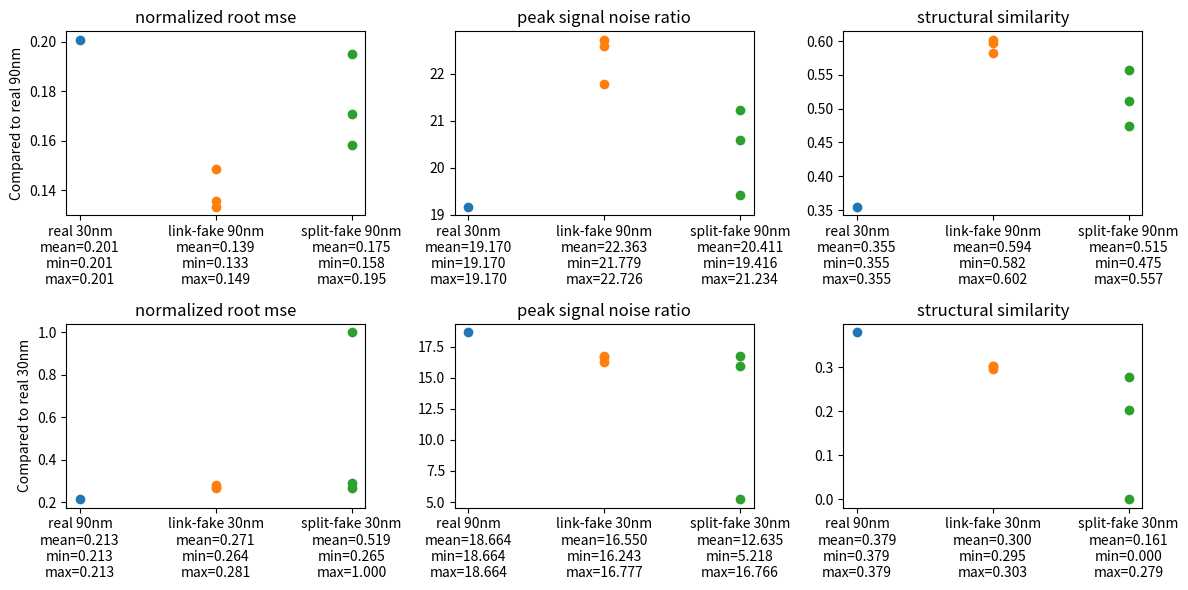

Generate this figure with matplotlib:
#%%
from collections import defaultdict
import numpy as np
import matplotlib.pyplot as plt

# %%
# DIVIDING LINK vs. SPLIT
valid_link = {}  # run #7
valid_link["90nm"] = {
    "link_seed3": {
        "normalized_root_mse": 0.1355599601559981,
        "peak_signal_noise_ratio": 22.58388754178613,
        "structural_similarity": 0.5971274763636932,
    },
    "link_seed13": {
        "normalized_root_mse": 0.1487141861451615,
        "peak_signal_noise_ratio": 21.779468217688887,
        "structural_similarity": 0.581553505905969,
    },
    "link_seed42": {
        "normalized_root_mse": 0.13335912086965168,
        "peak_signal_noise_ratio": 22.726061714679517,
        "structural_similarity": 0.6019693070557244,
    },
}
valid_link["30nm"] = {
    "link_seed3": {
        "normalized_root_mse": 0.2688072997144831,
        "peak_signal_noise_ratio": 16.629633701314493,
        "structural_similarity": 0.3033689184378308,
    },
    "link_seed13": {
        "normalized_root_mse": 0.2642739677635674,
        "peak_signal_noise_ratio": 16.77736716209853,
        "structural_similarity": 0.29481627730500704,
    },
    "link_seed42": {
        "normalized_root_mse": 0.2810432484901749,
        "peak_signal_noise_ratio": 16.242991731921755,
        "structural_similarity": 0.3022412669405743,
    },
}

valid_split = {}
valid_split["90nm"] = {
    "split_seed3": {
        "normalized_root_mse": 0.19521800877831033,
        "peak_signal_noise_ratio": 19.416118618922326,
        "structural_similarity": 0.4750412374763705,
    },
    "split_seed13": {
        "normalized_root_mse": 0.15836141535023626,
        "peak_signal_noise_ratio": 21.233528700303246,
        "structural_similarity": 0.5117169140303613,
    },
    "split_seed42": {
        "normalized_root_mse": 0.17066811350524919,
        "peak_signal_noise_ratio": 20.58346843207555,
        "structural_similarity": 0.5573613904308932,
    },
}
valid_split["30nm"] = {
    "split_seed3": {
        "normalized_root_mse": 0.291638131833061,
        "peak_signal_noise_ratio": 15.92156871400848,
        "structural_similarity": 0.20385557154677644,
    },
    "split_seed13": {
        "normalized_root_mse": 1.0,
        "peak_signal_noise_ratio": 5.218454865637288,
        "structural_similarity": 9.624664095663182e-05,
    },
    "split_seed42": {
        "normalized_root_mse": 0.26463320991215444,
        "peak_signal_noise_ratio": 16.765567972117704,
        "structural_similarity": 0.27868510997603146,
    },
}

same_link = {}  # run #8
same_link["90nm"] = {
    "link_seed3": {
        "normalized_root_mse": 0.1331461963644304,
        "peak_signal_noise_ratio": 22.73994090603148,
        "structural_similarity": 0.6027468997546921,
    },
    "link_seed13": {
        "normalized_root_mse": 0.13528856761763633,
        "peak_signal_noise_ratio": 22.60129421883255,
        "structural_similarity": 0.6087160347944583,
    },
    "link_seed42": {
        "normalized_root_mse": 0.1419233315003493,
        "peak_signal_noise_ratio": 22.185440247888735,
        "structural_similarity": 0.5963789395420624,
    },
}
same_link["30nm"] = {
    "link_seed3": {
        "normalized_root_mse": 0.2789423973608573,
        "peak_signal_noise_ratio": 16.308164283401595,
        "structural_similarity": 0.2935607817282296,
    },
    "link_seed13": {
        "normalized_root_mse": 0.26747664038096475,
        "peak_signal_noise_ratio": 16.672737672819792,
        "structural_similarity": 0.3008643849641317,
    },
    "link_seed42": {
        "normalized_root_mse": 0.26504644577321995,
        "peak_signal_noise_ratio": 16.752015169878103,
        "structural_similarity": 0.294300605382028,
    },
}


same_split = {}
same_split["90nm"] = {
    "split_seed3": {
        "normalized_root_mse": 0.16904716148908883,
        "peak_signal_noise_ratio": 20.66635853569176,
        "structural_similarity": 0.47266311321617893,
    },
    "split_seed13": {
        "normalized_root_mse": 0.134786170287619,
        "peak_signal_noise_ratio": 22.633609516666855,
        "structural_similarity": 0.5741467458849363,
    },
    "split_seed42": {
        "normalized_root_mse": 0.17750613623737913,
        "peak_signal_noise_ratio": 20.242248775233275,
        "structural_similarity": 0.5309279820716661,
    },
}
same_split["30nm"] = {
    "split_seed3": {
        "normalized_root_mse": 0.2676652808153625,
        "peak_signal_noise_ratio": 16.666614025998555,
        "structural_similarity": 0.2379345849750498,
    },
    "split_seed13": {
        "normalized_root_mse": 0.2732598271061206,
        "peak_signal_noise_ratio": 16.486939081292586,
        "structural_similarity": 0.24673593360724605,
    },
    "split_seed42": {
        "normalized_root_mse": 0.2800309315813704,
        "peak_signal_noise_ratio": 16.27433476213818,
        "structural_similarity": 0.25903535001208233,
    },
}

real = {}
real["90nm"] = {
    "real_30nm": {
        "normalized_root_mse": 0.20083305321954512,
        "peak_signal_noise_ratio": 19.169812376295518,
        "structural_similarity": 0.35483208154093854,
    }
}
real["30nm"] = {
    "real_90nm": {
        "normalized_root_mse": 0.21266902773024562,
        "peak_signal_noise_ratio": 18.664369953833774,
        "structural_similarity": 0.3794669630129207,
    }
}

#%%
tecs = {
    "real": real,
    "link-fake": valid_link,
    "split-fake": valid_split,
    # "valid link": valid_link,
    # "valid split": valid_split,
    # "same link": same_link,
    # "same split": same_split,
}
all_res = ["90nm", "30nm"]
means = defaultdict(lambda: defaultdict(defaultdict))
maxs = defaultdict(lambda: defaultdict(defaultdict))
mins = defaultdict(lambda: defaultdict(defaultdict))
fig, axes = plt.subplots(2, 3, figsize=(4 * len(tecs), 6))
for c, metric in enumerate(
    ["normalized_root_mse", "peak_signal_noise_ratio", "structural_similarity"]
):
    for r, res in enumerate(all_res):
        axes[r, c].set_title(" ".join(metric.split("_")))
        if c == 0:
            axes[r, c].set_ylabel(f"Compared to real {res}")
        # axes[r,c].set_xticklabels([n for n in tecs.keys()])
        axes[r, c].set_xticks(range(len(tecs)))
        for x, (name, tec) in enumerate(tecs.items()):
            vals = [v[metric] for v in tec[res].values()]
            means[metric][res][name] = np.mean(vals)
            maxs[metric][res][name] = np.max(vals)
            mins[metric][res][name] = np.min(vals)
            axes[r, c].scatter(
                np.ones_like(vals) * x,
                vals,
                label=f"{name} (mean={means[metric][res][name]:10.4f}, min={mins[metric][res][name]:10.4f}, max={maxs[metric][res][name]:10.4f}",
            )

        axes[r, c].set_xticklabels(
            [
                f"{n} {res}\nmean={means[metric][res][n]:3.3f}\nmin={mins[metric][res][n]:3.3f}\nmax={maxs[metric][res][n]:3.3f}"
                if n != "real"
                else f"real {all_res[np.argmax([r != res for r in all_res])]}\nmean={means[metric][res][n]:3.3f}\nmin={mins[metric][res][n]:3.3f}\nmax={maxs[metric][res][n]:3.3f}"
                for n in tecs.keys()
            ]
        )
fig.tight_layout()
fig
# %%
